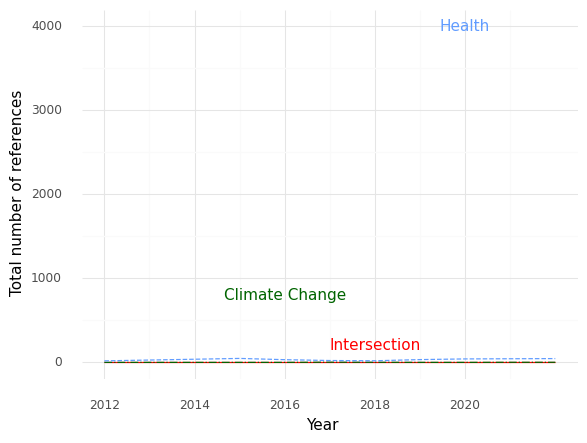

The data file committed next to this chart (first rows):
, Year, intersection, health, climate
0, 2012, 0.0, 18.0, 0.0
1, 2015, 0.0, 47.0, 0.0
2, 2016, 0.0, 32.0, 0.0
3, 2017, 0.0, 22.0, 2.0
4, 2018, 0.0, 19.0, 1.0
5, 2019, 0.0, 33.0, 0.0
6, 2020, 0.0, 41.0, 0.0
7, 2021, 0.0, 43.0, 1.0
8, 2022, 0.0, 45.0, 1.0
